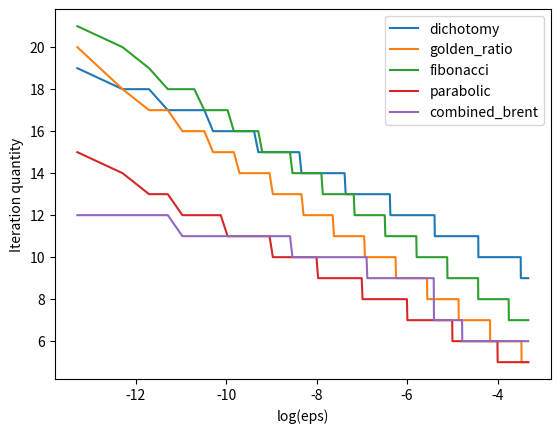

The matplotlib source for this figure:
import math
import pandas as pd
import numpy as np
import matplotlib.pyplot as plt

NUMBER_OF_EPSILON = 1000


class Data:
    # borders массив кортежей типа [a, b], где a-начало отрезка, b конец
    # lengths массив длин отрезков(включая начальный и все промежуточные)
    # dots массив кортежей типа [a, b], где a-какая-то точка, b какая-то точка, хз какие точно точки, думаю те которые
    # участвуют в вычислении границ
    # func_results массив кортежей типа [a, b], где a-значение f в первой точке, b-во второй
    borders = []
    lengths = []
    dots = []
    func_results = []

    def __init__(self, borders, lengths, dots, func_results):
        self.borders = borders
        self.lengths = lengths
        self.dots = dots
        self.func_results = func_results

    def create_dataframe(self):
        df = pd.DataFrame({
            "start_point": np.array(self.borders)[:, 0],
            "end_point": np.array(self.borders)[:, 1],
            "length": self.lengths,
            "x1": np.array(self.dots)[:, 0],
            "f(x1)": np.array(self.func_results)[:, 0],
            "x2": np.array(self.dots)[:, 1],
            "f(x2)": np.array(self.func_results)[:, 0]
        })
        return df

    def clear_data(self):
        self.borders = []
        self.lengths = []
        self.dots = []
        self.func_results = []


def f1(x):
    return -5 * x ** 5 + 4 * x ** 4 - 12 * x ** 3 + 11 * x ** 2 - 2 * x + 1


def f2(x):
    return math.log10(x - 2) ** 2 + math.log10(10 - x) ** 2 - x ** 0.2


def f3(x):
    return -3 * x * math.sin(0.75 * x) + math.exp(-2 * x)


def f4(x):
    return math.exp(3 * x) + 5 * math.exp(- 2 * x)


def f5(x):
    return 0.2 * x * math.log10(x) + (x - 2.3) ** 2


def dichotomy(function, epsilon, data):
    data.clear_data()
    iteration = 0
    delta = epsilon * 0.49
    left_border = function[1]
    right_border = function[2]
    x1 = 0
    while right_border - left_border > epsilon:
        iteration += 1
        middle = (left_border + right_border) / 2
        x1 = middle - delta
        x2 = middle + delta
        fx1 = function[0](x1)
        fx2 = function[0](x2)
        data.borders.append([left_border, right_border])
        data.lengths.append(right_border - left_border)
        data.dots.append([x1, x2])
        data.func_results.append([fx1, fx2])

        if fx1 > fx2:
            left_border = x1

        if fx1 < fx2:
            right_border = x2

        if fx1 == fx2:
            left_border = x1
            right_border = x2

    return x1


def golden_ratio(function, epsilon, data):
    data.clear_data()
    iteration = 0
    left_border = function[1]
    right_border = function[2]

    x1 = 0
    while right_border - left_border > epsilon:
        iteration += 1
        x1 = left_border + 0.381966011 * (right_border - left_border)
        x2 = right_border - 0.381966011 * (right_border - left_border)
        fx1 = function[0](x1)
        fx2 = function[0](x2)
        data.borders.append([left_border, right_border])
        data.lengths.append(right_border - left_border)
        data.dots.append([x1, x2])
        data.func_results.append([fx1, fx2])

        if fx1 > fx2:
            left_border = x1

        if fx1 < fx2:
            right_border = x2

        if fx1 == fx2:
            left_border = x1
            right_border = x2

    return x1


def fibonacci(function, epsilon, data):
    data.clear_data()
    n = get_n(function[1], function[2], epsilon)
    a = function[1]
    b = function[2]
    x1 = a + get_fibonacci(n) / get_fibonacci(n + 2) * (b - a)
    x2 = a + get_fibonacci(n + 1) / get_fibonacci(n + 2) * (b - a)

    for k in range(n):
        k += 1
        fx1 = function[0](x1)
        fx2 = function[0](x2)
        data.borders.append([a, b])
        data.lengths.append(b - a)
        data.dots.append([x1, x2])
        data.func_results.append([fx1, fx2])

        if fx1 < fx2:
            b = x2
            x2 = x1
            x1 = a + get_fibonacci(n - k + 1) / get_fibonacci(n - k + 3) * (b - a)

        if fx1 > fx2:
            a = x1
            x1 = x2
            x2 = a + get_fibonacci(n - k + 2) / get_fibonacci(n - k + 3) * (b - a)

        if fx1 == fx2:
            return x1
    return x1


def combined_brent(function, epsilon, data):
    data.clear_data()

    a = function[1]
    c = function[2]

    x = w = v = a + 0.381966011 * (c - a)
    fx = fw = fv = function[0](x)
    d = 0
    e = d

    data.borders.append([a, c])
    data.lengths.append(math.fabs(d))
    data.func_results.append([function[0](a), function[0](c)])
    data.dots.append([a, c])

    t = 1e-4
    while True:
        tol = epsilon * abs(x) + t

        if abs(x - (a + c) / 2) <= 2 * tol - (c - a) / 2:
            break

        r = q = p = 0

        if abs(e) > tol:
            r = (x - w) * (fx - fv)
            q = (x - v) * (fx - fw)
            p = (x - v) * q - (x - w) * r
            q = 2 * (q - r)

            if q > 0:
                p = -p

            q = abs(q)
            r, e = e, d

        if (abs(p) < abs(0.5 * q * r)) and (q * (a - x) < p) and (p < q * (c - x)):
            d = p / q
            u = x + d

            if (u - a < 2 * tol) and (c - u < 2 * tol):
                d = tol if x < (a + c) / 2 else -tol

        else:
            if x < (c + a) / 2:
                e = c - x
                d = 0.381966011 * e
            else:
                e = a - x
                d = 0.381966011 * e

        if tol <= abs(d):
            u = x + d
        elif d > 0:
            u = x + tol
        else:
            u = x - tol

        fu = function[0](u)

        if fu <= fx:
            if u >= x:
                a = x
            else:
                c = x

            v = w
            w = x
            x = u
            fv = fw
            fw = fx
            fx = fu

        else:
            if u >= x:
                c = u
            else:
                a = u

            if fu <= fw or w == x:
                v = w
                w = u
                fv = fw
                fw = fu
            elif fu <= fv or v == x or v == w < epsilon:
                v = u
                fv = fu
        data.borders.append([a, c])
        data.lengths.append(math.fabs(d))
        data.func_results.append([function[0](a), function[0](c)])
        data.dots.append([a, c])

    return x
                    

def get_fibonacci(n):
    return round(1 / math.sqrt(5) * (((1 + math.sqrt(5)) / 2) ** n - ((1 - math.sqrt(5)) / 2) ** n))


def get_n(left_border, right_border, epsilon):
    argument = math.sqrt(5) * (((right_border - left_border) / epsilon) - 0.5)
    return math.ceil(math.log(argument, ((1 + math.sqrt(5)) / 2)))


functions = [[f1, -0.5, 0.5], [f2, 6, 9.9], [f3, 0, 2 * math.pi], [f4, 0, 1], [f5, 0.5, 2.5]]


def parabolic(function, epsilon, data):
    data.clear_data()
    x1 = function[1]
    x3 = function[2]
    f1 = function[0](x1)
    f3 = function[0](x3)
    data.borders.append([x1, x3])
    data.lengths.append(math.fabs(x3 - x1))
    data.func_results.append([f1, f3])
    data.dots.append([x1, x3])
    while x3 - x1 > epsilon:
        x2 = (x1 + x3) / 2
        f2 = function[0](x2)
        u = x2 - 0.5*((f2 - f3)*(x2 - x1)**2 - (f2 - f1)*(x2 - x3)**2)/((x2 - x1)*(f2 - f3) - (x2 - x3)*(f2 - f1))
        fu = function[0](u)
        data.func_results.append([f2, fu])
        data.dots.append([x2, u])
        if x2 < u:
            x2, u, f2, fu = u, x2, fu, f2
        if f2 < fu:
            x1 = u
            f1 = fu
        if f2 > fu:
            x3 = x2
            f3 = f2
        if f2 == fu:
            x1 = u
            x3 = x2
            f1 = fu
            f3 = f2
        data.borders.append([x1, x3])
        data.lengths.append(math.fabs(x3 - x1))
    return (x1 + x3) / 2


def find_ordinate(functions, method, epsilons):
    data = Data([], [], [], [])
    y = []
    for epsilon in epsilons:
        method(functions[0], epsilon, data)
        y.append(len(data.create_dataframe().values))
    return y


parabolic_data = Data([], [], [], [])
dichotomy_data = Data([], [], [], [])
golden_ratio_data = Data([], [], [], [])
fibonacci_data = Data([], [], [], [])
combined_brent_data = Data([], [], [], [])
print(parabolic(functions[0], 0.001, parabolic_data))
print(dichotomy(functions[0], 0.001, dichotomy_data))
print(golden_ratio(functions[0], 0.001, golden_ratio_data))
print(fibonacci(functions[0], 0.001, fibonacci_data))
print(combined_brent(functions[0], 0.001, combined_brent_data))
print(parabolic_data.create_dataframe())
print(golden_ratio_data.create_dataframe())
print(dichotomy_data.create_dataframe())
print(fibonacci_data.create_dataframe())
print(combined_brent_data.create_dataframe())
epsilons = [0.0001 * (i + 1) for i in range(NUMBER_OF_EPSILON)]
x = [math.log2(epsilon) for epsilon in epsilons]
plt.plot(x, find_ordinate(functions, dichotomy, epsilons), label="dichotomy")
plt.plot(x, find_ordinate(functions, golden_ratio, epsilons), label="golden_ratio")
plt.plot(x, find_ordinate(functions, fibonacci, epsilons), label="fibonacci")
plt.plot(x, find_ordinate(functions, parabolic, epsilons), label="parabolic")
plt.plot(x, find_ordinate(functions, combined_brent, epsilons), label="combined_brent")
plt.xlabel("log(eps)")
plt.ylabel("Iteration quantity")
plt.legend(loc="best")
plt.show()
